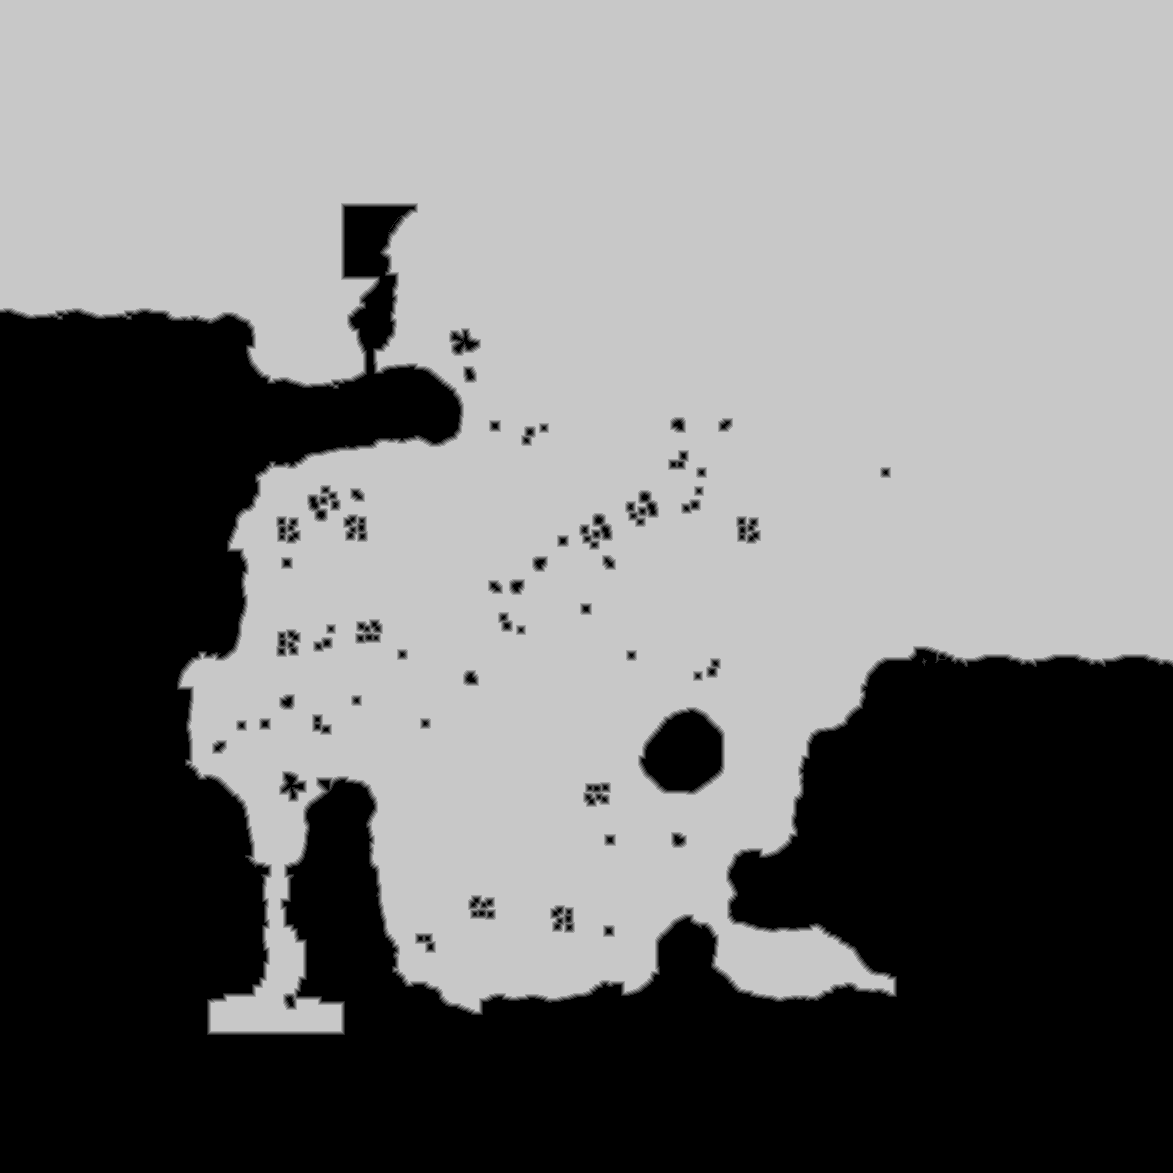

The file beside this chart, header and first rows:
truth	truth_420c851dbf0.tsv
layer	ranged
source	walk_0
read	2026-11-01 21:42:58
width	1173
height	1173
stride	587
base	0x4214ff30000
origin	0x550010
score	0.9995
iou_melee	0.5477
iou_ranged	0.9995
nibble	0	529425
nibble	1	8242
nibble	2	9051
nibble	3	9474
nibble	4	9451
nibble	5	810286
